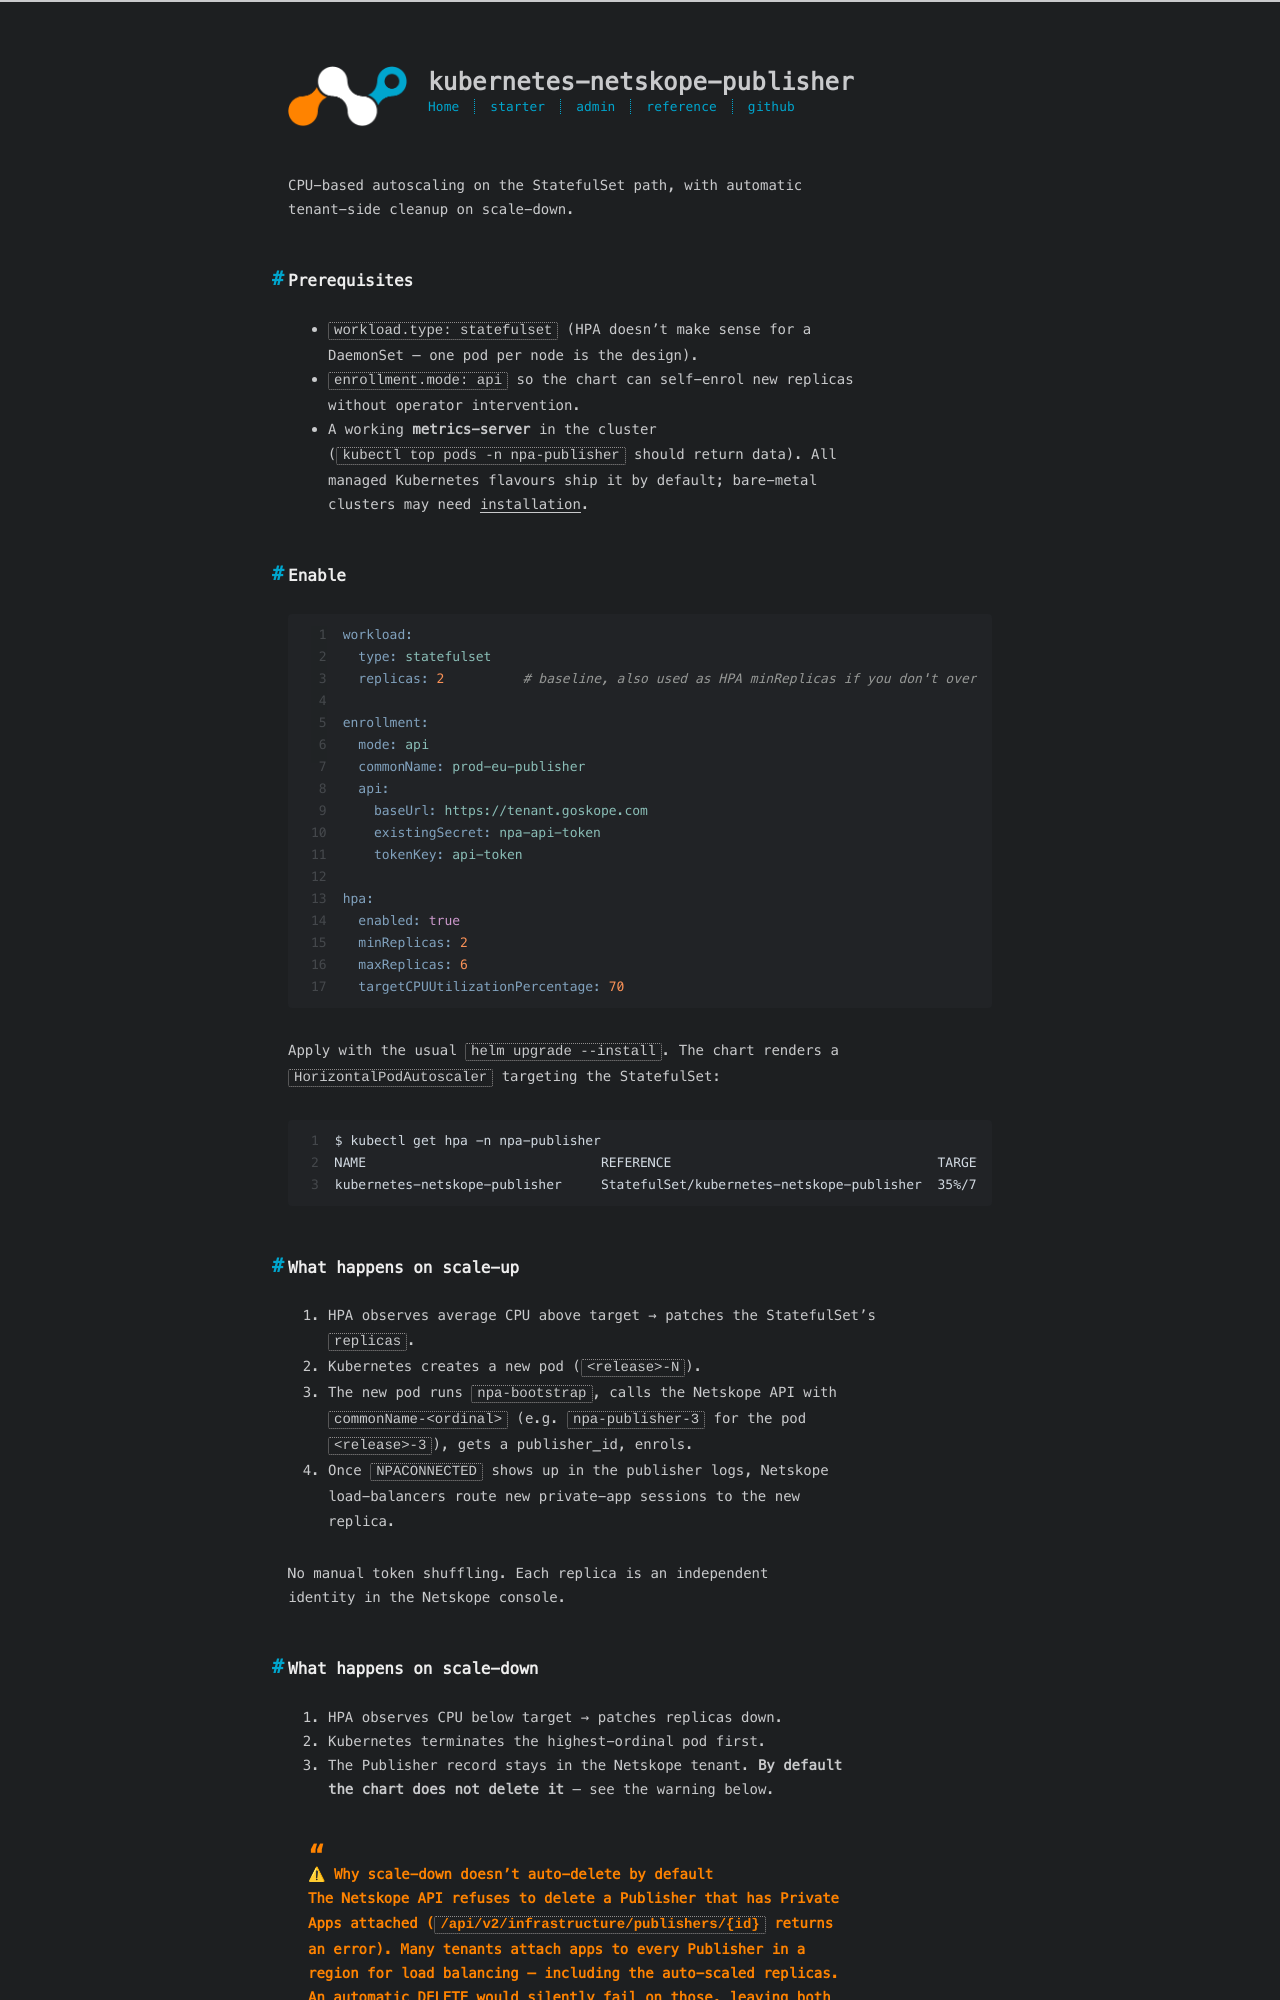

repository: johnneerdael/kubernetes-netskope-publisher · page: admin/how-to/autoscaling.html · generator: jekyll

---
title: Autoscaling
date: 2026-05-18
---

CPU-based autoscaling on the StatefulSet path, with automatic
tenant-side cleanup on scale-down.

## Prerequisites

- `workload.type: statefulset` (HPA doesn't make sense for a
  DaemonSet — one pod per node is the design).
- `enrollment.mode: api` so the chart can self-enrol new replicas
  without operator intervention.
- A working **metrics-server** in the cluster
  (`kubectl top pods -n npa-publisher` should return data). All
  managed Kubernetes flavours ship it by default; bare-metal
  clusters may need [installation](https://github.com/kubernetes-sigs/metrics-server).

## Enable

```yaml
workload:
  type: statefulset
  replicas: 2          # baseline, also used as HPA minReplicas if you don't override

enrollment:
  mode: api
  commonName: prod-eu-publisher
  api:
    baseUrl: https://tenant.goskope.com
    existingSecret: npa-api-token
    tokenKey: api-token

hpa:
  enabled: true
  minReplicas: 2
  maxReplicas: 6
  targetCPUUtilizationPercentage: 70
```

Apply with the usual `helm upgrade --install`. The chart renders a
`HorizontalPodAutoscaler` targeting the StatefulSet:

```text
$ kubectl get hpa -n npa-publisher
NAME                              REFERENCE                                  TARGETS    MINPODS   MAXPODS   REPLICAS
kubernetes-netskope-publisher     StatefulSet/kubernetes-netskope-publisher  35%/70%    2         6         2
```

## What happens on scale-up

1. HPA observes average CPU above target → patches the StatefulSet's
   `replicas`.
2. Kubernetes creates a new pod (`<release>-N`).
3. The new pod runs `npa-bootstrap`, calls the Netskope API with
   `commonName-<ordinal>` (e.g. `npa-publisher-3` for the pod
   `<release>-3`), gets a publisher_id, enrols.
4. Once `NPACONNECTED` shows up in the publisher logs, Netskope
   load-balancers route new private-app sessions to the new
   replica.

No manual token shuffling. Each replica is an independent
identity in the Netskope console.
